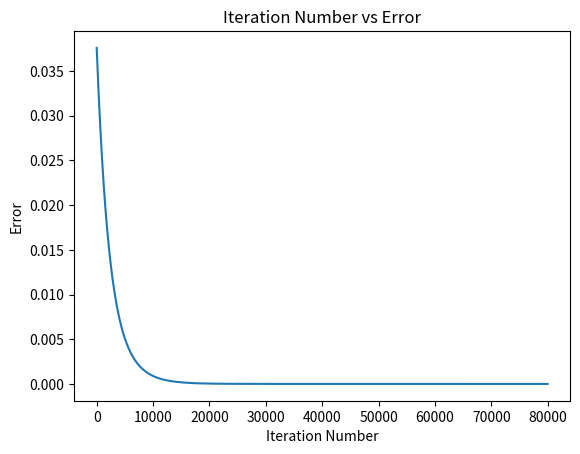
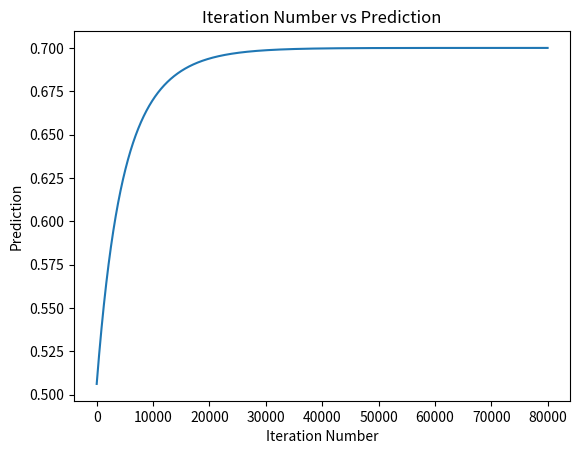

Here is the Python script that generated these plots, in order:
import numpy as np
import matplotlib.pyplot as plt


def sigmoid(sop) -> float:
    return 1.0 / (1 + np.exp(-sop))


def error(predicted, TARGET):
    return np.power(predicted - TARGET, 2)


def error_predicted_deriv(predicted, TARGET):
    return 2 * (predicted-TARGET)


def sigmoid_sop_deriv(sop):
    return sigmoid(sop) * (1.0 - sigmoid(sop))


def sop_w_deriv(x):
    return x


def update_w(w, grad):
    return w - LEARNING_RATE * grad


def plot_figure(y, ylabel):
    plt.figure()
    plt.plot(y)
    plt.title(f"Iteration Number vs {ylabel}")
    plt.xlabel("Iteration Number")
    plt.ylabel(ylabel)
    plt.show()


X1, X2 = 0.1, 0.4
TARGET, LEARNING_RATE = 0.7, 0.01
w1, w2 = np.random.rand(), np.random.rand()
print("Initial W : ", w1, w2)

predicted_output, network_error = [], []

for _ in range(80000):
    y = w1 * X1 + w2 * X2

    predicted = sigmoid(y)
    err = error(predicted, TARGET)
    predicted_output.append(predicted)
    network_error.append(err)

    g1 = error_predicted_deriv(predicted, TARGET)
    g2 = sigmoid_sop_deriv(y)

    g3w1 = sop_w_deriv(X1)
    g3w2 = sop_w_deriv(X2)

    gradw1 = g3w1 * g2 * g1
    gradw2 = g3w2 * g2 * g1

    w1 = update_w(w1, gradw1)
    w2 = update_w(w2, gradw2)

plot_figure(network_error, 'Error')
plot_figure(predicted_output, 'Prediction')
